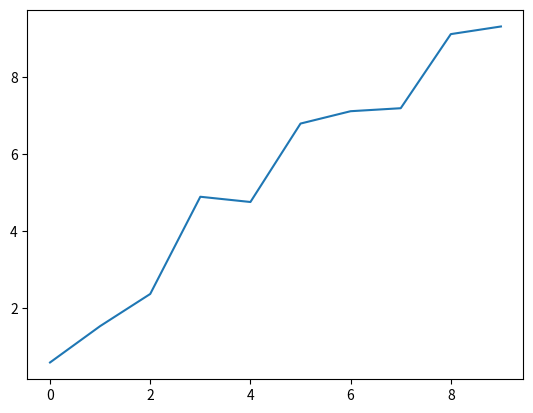

Generate this figure with matplotlib:
# ---
# jupyter:
#   jupytext:
#     formats: ipynb,py:percent
#     text_representation:
#       extension: .py
#       format_name: percent
#       format_version: '1.3'
#       jupytext_version: 1.18.1
#   kernelspec:
#     display_name: Python 3 (ipykernel)
#     language: python
#     name: python3
# ---

# %%
import datetime
import time
import matplotlib.pyplot as plt
import numpy as np
print("test")


# %% [markdown]
#
# # Header
# test,
# more tests
# - a
# - b
# - cc
#
#

# %%

print(datetime.datetime.now())

xpoints = np.array([float(i) for i in range(10)])
ypoints = np.array([float(i) for i in range(10)]) + np.random.rand(10) *2

plt.plot(xpoints, ypoints)
plt.show()



# %%

print("new test")
print("new test")
print("new test")
print("new test")
